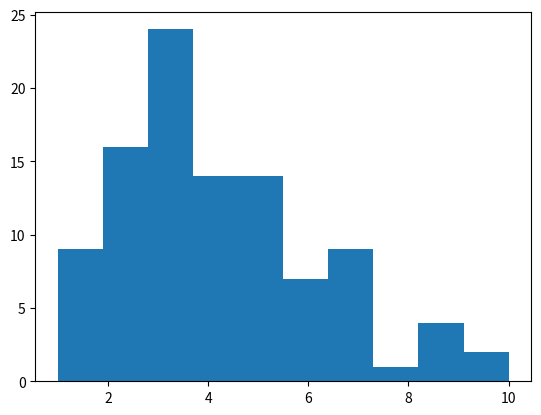

Generate this figure with matplotlib:
"plot test"
import matplotlib.pyplot as plt

data = [3, 5, 2, 4, 3, 5, 4, 5, 3, 4, 2, 5, 2, 7, 2, 5, 1, 4, 3, 3, 2, 3, 3, 5, 1, 10, 3, 3, 4, 4, 1, 9, 3, 7, 2, 6, 1, 9, 3, 4, 4, 2, 3, 5, 2, 7, 3, 7, 7, 7, 2, 5, 3, 4, 2, 8, 5, 9, 1, 6, 1, 7, 1, 6, 3, 7, 2, 6, 4, 3, 10, 5, 2, 5, 3, 4, 2, 2, 5, 3, 6, 3, 2, 5, 3, 6, 2, 9, 3, 7, 4, 6, 1, 4, 3, 5, 3, 4, 1, 3]

plt.hist(data)
plt.show()